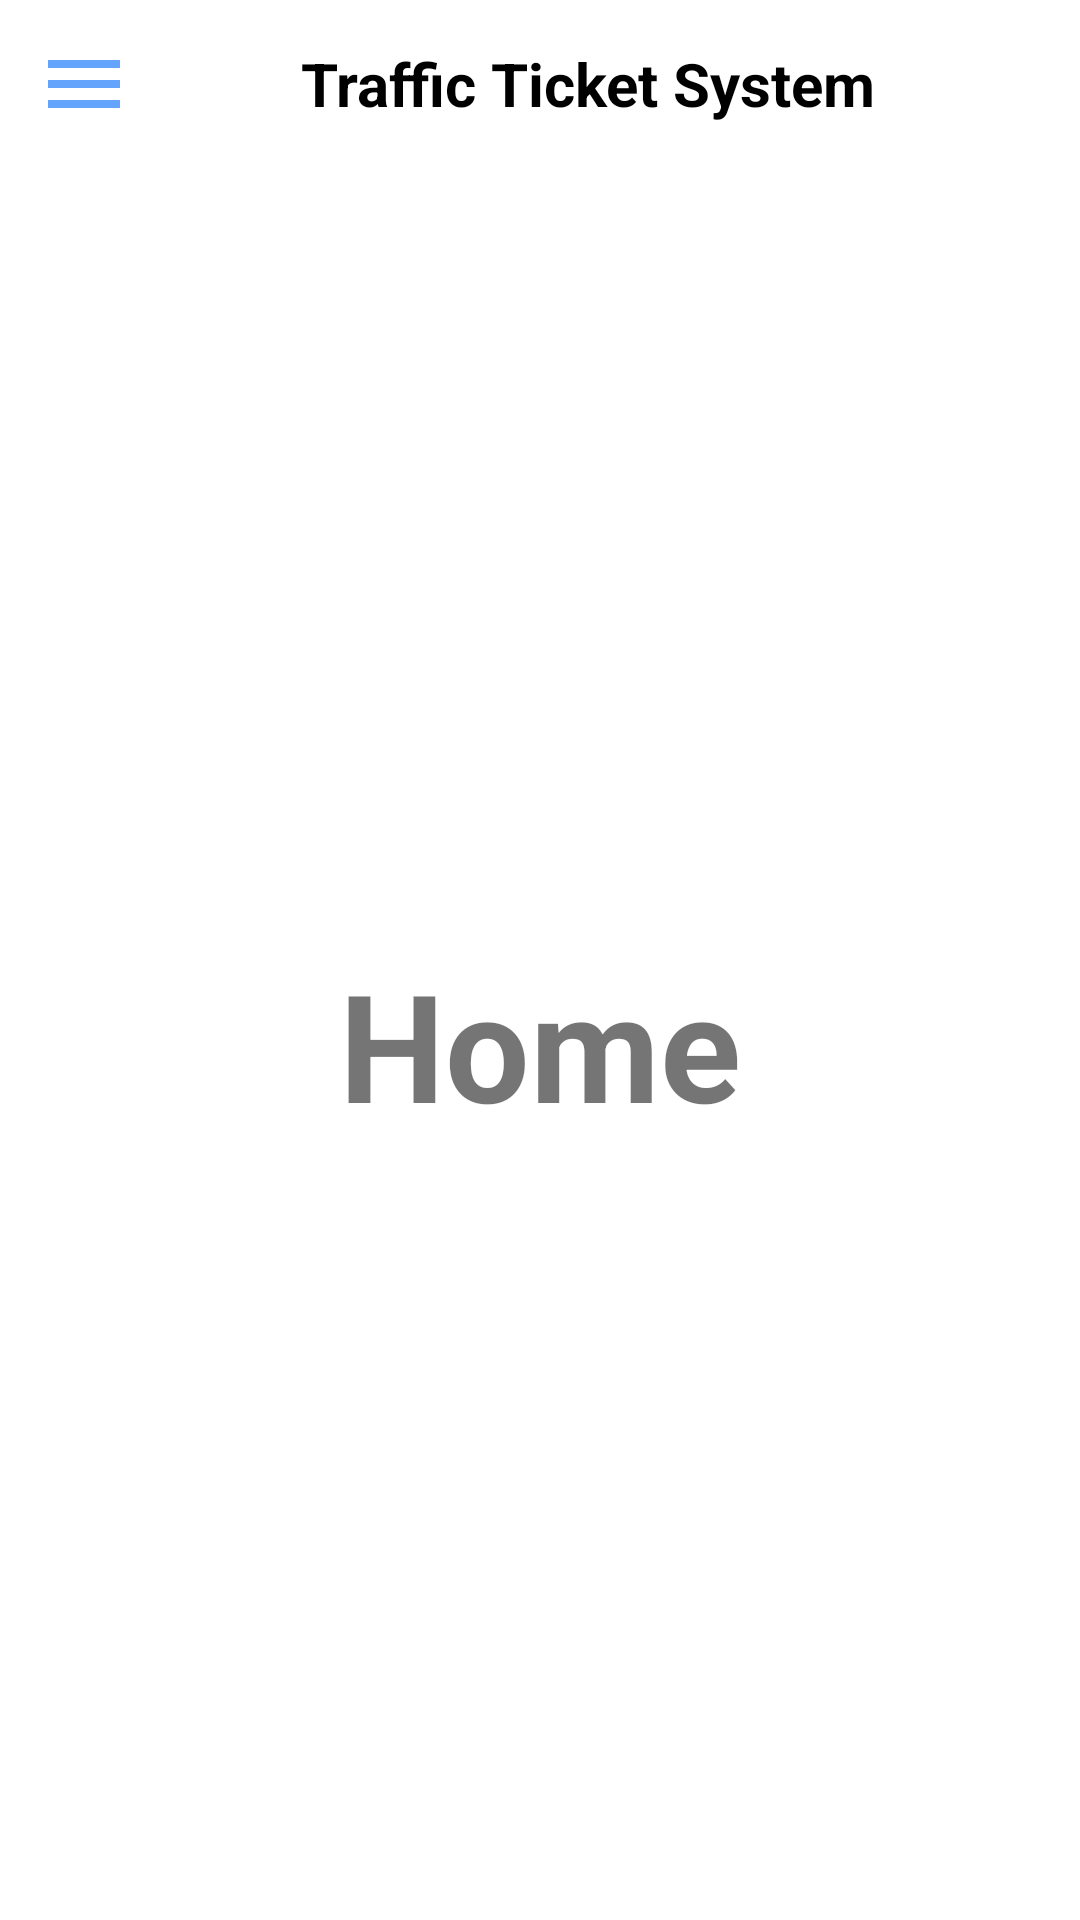

Produce the Android XML layout that renders to this screen, including the resource entries it uses.
<!-- AndroidManifest.xml: application theme Theme.TrafficTicketSystem -->
<!-- res/layout/activity_police.xml -->
<?xml version="1.0" encoding="utf-8"?>
<androidx.drawerlayout.widget.DrawerLayout xmlns:android="http://schemas.android.com/apk/res/android"
    xmlns:tools="http://schemas.android.com/tools"
    android:layout_width="match_parent"
    android:layout_height="match_parent"
    android:id="@+id/drawer_layout"
    tools:context=".PoliceActivity">

    <LinearLayout
        android:layout_width="match_parent"
        android:layout_height="match_parent"
        android:orientation="vertical">

        <include layout="@layout/main_toolbar" />

        <TextView
            android:id="@+id/text1"
            android:layout_width="match_parent"
            android:layout_height="match_parent"
            android:text="Home"
            android:textSize="50sp"
            android:textStyle="bold"
            android:gravity="center" />
    </LinearLayout>
    <RelativeLayout
        android:layout_width="300dp"
        android:layout_height="match_parent"
        android:layout_gravity="start"
        android:background="@android:color/white">
        <include layout="@layout/police_nav_drawer" />
    </RelativeLayout>
</androidx.drawerlayout.widget.DrawerLayout>
<!-- res/layout/main_toolbar.xml (included above) -->
<?xml version="1.0" encoding="utf-8"?>
<LinearLayout
    xmlns:android="http://schemas.android.com/apk/res/android"
    android:layout_width="match_parent"
    android:layout_height="wrap_content"
    android:orientation="horizontal"
    android:padding="12dp"
    android:gravity="center_vertical">
    <ImageView
        android:layout_width="wrap_content"
        android:layout_height="wrap_content"
        android:onClick="ClickMenu"
        android:src="@drawable/ic_menu" />
    <TextView
        android:layout_width="0dp"
        android:layout_height="wrap_content"
        android:layout_weight="1"
        android:text="Traffic Ticket System"
        android:textSize="20sp"
        android:textStyle="bold"
        android:textAlignment="center"
        android:textColor="@color/black"
        android:gravity="center_horizontal" />


</LinearLayout>
<!-- res/layout/police_nav_drawer.xml (included above) -->
<?xml version="1.0" encoding="utf-8"?>
<LinearLayout
    xmlns:android="http://schemas.android.com/apk/res/android"
    android:layout_width="match_parent"
    android:layout_height="match_parent"
    android:orientation="vertical">
    <ImageView
        android:layout_width="match_parent"
        android:layout_height="120dp"
        android:layout_margin="16dp"
        android:onClick="ClickLogo"
        android:src="@drawable/ttslogo4"/>
    <TextView
        android:layout_width="match_parent"
        android:layout_height="wrap_content"
        android:text="Traffic Ticket System"
        android:textSize="20sp"
        android:textStyle="bold"
        android:textAlignment="center"
        android:textColor="@color/black"
        android:gravity="center_horizontal" />
    <View
        android:layout_width="match_parent"
        android:layout_height="1dp"
        android:layout_marginTop="16dp"
        android:layout_marginBottom="16dp"
        android:background="@color/black"/>

    <LinearLayout
        android:layout_width="match_parent"
        android:layout_height="wrap_content"
        android:orientation="horizontal"
        android:gravity="center_vertical"
        android:onClick="ClickHome">

















    </LinearLayout>
    <LinearLayout
        android:layout_width="match_parent"
        android:layout_height="wrap_content"
        android:orientation="horizontal"
        android:gravity="center_vertical"
        android:onClick="ClickRecord">
        <TextView
            android:layout_width="wrap_content"
            android:layout_height="wrap_content"
            android:layout_weight="1"
            android:text="Record Summon"
            android:padding="12dp"
            android:layout_marginStart="16dp"
            android:layout_marginLeft="16dp" />
        <ImageView
            android:layout_width="wrap_content"
            android:layout_height="wrap_content"
            android:layout_marginEnd="48dp"
            android:src="@drawable/ic_record"
            android:layout_marginRight="48dp" />
    </LinearLayout>
    <LinearLayout
        android:layout_width="match_parent"
        android:layout_height="wrap_content"
        android:orientation="horizontal"
        android:layout_gravity="center_vertical"
        android:onClick="ClickHistory">
        <TextView
            android:layout_width="0dp"
            android:layout_height="wrap_content"
            android:layout_weight="1"
            android:text="Record History"
            android:padding="12dp"
            android:layout_marginStart="16dp"
            android:layout_marginLeft="16dp" />
        <ImageView
            android:layout_width="wrap_content"
            android:layout_height="wrap_content"
            android:layout_marginEnd="48dp"
            android:src="@drawable/ic_history"
            android:layout_marginRight="48dp" />
    </LinearLayout>
    <LinearLayout
        android:layout_width="match_parent"
        android:layout_height="wrap_content"
        android:orientation="horizontal"
        android:layout_gravity="center_vertical"
        android:onClick="Logout">
        <TextView
            android:layout_width="0dp"
            android:layout_height="wrap_content"
            android:layout_weight="1"
            android:text="Logout"
            android:padding="12dp"
            android:layout_marginStart="16dp"
            android:layout_marginLeft="16dp" />
        <ImageView
            android:layout_width="wrap_content"
            android:layout_height="wrap_content"
            android:layout_marginEnd="48dp"
            android:src="@drawable/ic_logout"
            android:layout_marginRight="48dp" />
    </LinearLayout>
</LinearLayout>
<!-- resources referenced by this layout -->
<resources>
  <!-- drawable ic_history (drawable) -->
  <vector android:height="32dp" android:tint="#65A4FD"
      android:viewportHeight="24" android:viewportWidth="24"
      android:width="32dp" xmlns:android="http://schemas.android.com/apk/res/android">
      <path android:fillColor="@android:color/white" android:pathData="M13,3c-4.97,0 -9,4.03 -9,9L1,12l3.89,3.89 0.07,0.14L9,12L6,12c0,-3.87 3.13,-7 7,-7s7,3.13 7,7 -3.13,7 -7,7c-1.93,0 -3.68,-0.79 -4.94,-2.06l-1.42,1.42C8.27,19.99 10.51,21 13,21c4.97,0 9,-4.03 9,-9s-4.03,-9 -9,-9zM12,8v5l4.28,2.54 0.72,-1.21 -3.5,-2.08L13.5,8L12,8z"/>
  </vector>
  <!-- drawable ic_home (drawable-v24) -->
  <vector android:height="32dp" android:tint="#65A4FD"
      android:viewportHeight="24" android:viewportWidth="24"
      android:width="32dp" xmlns:android="http://schemas.android.com/apk/res/android">
      <path android:fillColor="@android:color/white" android:pathData="M10,20v-6h4v6h5v-8h3L12,3 2,12h3v8z"/>
  </vector>
  <!-- drawable ic_logout (drawable-v24) -->
  <vector android:height="32dp" android:tint="#65A4FD"
      android:viewportHeight="24" android:viewportWidth="24"
      android:width="32dp" xmlns:android="http://schemas.android.com/apk/res/android">
      <path android:fillColor="@android:color/white" android:pathData="M13,3h-2v10h2L13,3zM17.83,5.17l-1.42,1.42C17.99,7.86 19,9.81 19,12c0,3.87 -3.13,7 -7,7s-7,-3.13 -7,-7c0,-2.19 1.01,-4.14 2.58,-5.42L6.17,5.17C4.23,6.82 3,9.26 3,12c0,4.97 4.03,9 9,9s9,-4.03 9,-9c0,-2.74 -1.23,-5.18 -3.17,-6.83z"/>
  </vector>
  <!-- drawable ic_menu (drawable-v24) -->
  <vector android:height="32dp" android:tint="#65A4FD"
      android:viewportHeight="24" android:viewportWidth="24"
      android:width="32dp" xmlns:android="http://schemas.android.com/apk/res/android">
      <path android:fillColor="@android:color/white" android:pathData="M3,18h18v-2L3,16v2zM3,13h18v-2L3,11v2zM3,6v2h18L21,6L3,6z"/>
  </vector>
  <!-- drawable ic_record (drawable) -->
  <vector android:autoMirrored="true" android:height="32dp"
      android:tint="#65A4FD" android:viewportHeight="24"
      android:viewportWidth="24" android:width="32dp" xmlns:android="http://schemas.android.com/apk/res/android">
      <path android:fillColor="@android:color/white" android:pathData="M19,3H5C3.89,3 3,3.9 3,5v14c0,1.1 0.89,2 2,2h14c1.1,0 2,-0.9 2,-2V5C21,3.9 20.11,3 19,3zM19,19H5V7h14V19zM17,12H7v-2h10V12zM13,16H7v-2h6V16z"/>
  </vector>
  <!-- drawable ttslogo4: png bitmap (drawable, 134987 bytes) -->
  <style name="Theme.TrafficTicketSystem" parent="Theme.MaterialComponents.DayNight.NoActionBar">
          
          <item name="colorPrimary">@color/purple_500</item>
          <item name="colorPrimaryVariant">@color/purple_700</item>
          <item name="colorOnPrimary">@color/white</item>
          
          <item name="colorSecondary">@color/teal_200</item>
          <item name="colorSecondaryVariant">@color/teal_700</item>
          <item name="colorOnSecondary">@color/black</item>
          
          <item name="android:statusBarColor" tools:targetApi="l">?attr/colorPrimaryVariant</item>
          
      </style>
  <!-- not gathered from this repository: default colours our renderer supplied (Android Studio template values) -->
  <color name="purple_500">#FF6200EE</color>
  <color name="purple_700">#FF3700B3</color>
  <color name="teal_200">#FF03DAC5</color>
  <color name="teal_700">#FF018786</color>
  <color name="black">#FF000000</color>
  <color name="white">#FFFFFFFF</color>
</resources>
